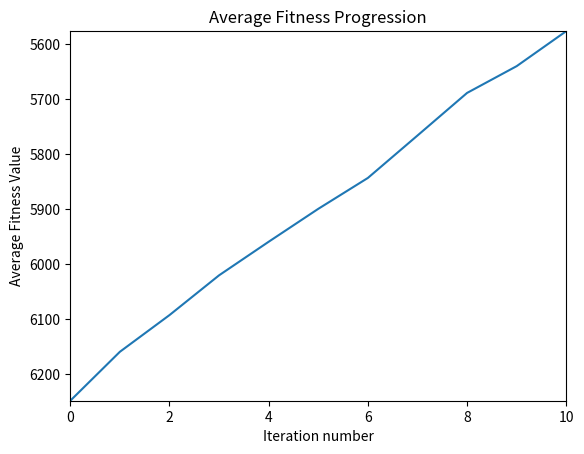

Here is the Python script that generated this plot:
import random
import numpy 
import matplotlib.pyplot as plt

def generatePopulation():
    population = []
    for chromosome_number in range(chromosomes_number):
        chromosome = initial_cromosome.copy()
        random.shuffle(chromosome)
        population.append(chromosome)
    return population


def getMap():
# Barcelona, Madrid, Valencia, Bilbao, Seville, Malaga, Zaragoza, San Sebastian, A Coruna, Alicante :
# Barcelona         : 0, 626, 349, 608, 994, 980, 307, 566, 1083, 528
# Madrid            : 626, 0, 360, 403, 531, 542, 320, 457, 593, 432
# Valencia          : 349, 360, 0, 612, 655, 623, 309, 573, 950, 167
# Bilbao            : 608, 403, 612, 0, 861, 925, 302, 101, 542, 786
# Seville           : 994, 531, 655, 861, 0, 213, 847, 918, 926, 595
# Malaga            : 980, 542, 623, 925, 213, 0, 841, 983, 1123, 477
# Zaragoza          : 307, 320, 309, 302, 847, 841, 0, 264, 781, 484
# SanSeb.           : 566, 457, 573, 101, 918, 983, 264, 0, 639, 746
# A Coruna          : 1083, 593, 950, 542, 926, 1123, 781, 639, 0, 1071
# Alicante          : 528, 432, 167, 786, 595, 477, 484, 746, 1071, 0
    return [
        [0, 626, 349, 608, 994, 980, 307, 566, 1083, 528],
        [626, 0, 360, 403, 531, 542, 320, 457, 593, 432],
        [349, 360, 0, 612, 655, 623, 309, 573, 950, 167],
        [608, 403, 612, 0, 861, 925, 302, 101, 542, 786],
        [994, 531, 655, 861, 0, 213, 847, 918, 926, 595],
        [980, 542, 623, 925, 213, 0, 841, 983, 1123, 477],
        [307, 320, 309, 302, 847, 841, 0, 264, 781, 484],
        [566, 457, 573, 101, 918, 983, 264, 0, 639, 746],
        [1083, 593, 950, 542, 926, 1123, 781, 639, 0, 1071],
        [528, 432, 167, 786, 595, 477, 484, 746, 1071, 0]
    ]


def getCities():
    return {
        0: "Barcelona",
        1: "Madrid",
        2: "Valencia",
        3: "Bilbao",
        4: "Seville",
        5: "Malaga",
        6: "Zaragoza",
        7: "San Sebastian",
        8: "A Coruna",
        9: "Alicante"
    }


def buildInitialChromosome():
    chromosome = [index for index in range(len(cities))]
    chromosome.pop(chromosome.index(start_city_index))
    return chromosome


def fitness(chromosome): 
    route_cost = []
    for i in range(genes_number - 1): # genes_number = no. of cities - 1
        route_cost.append(distances[chromosome[i]][chromosome[i+1]])
        #print(distances[chromosome[i]][chromosome[i+1]])
    #print(f'route cost {sum(route_cost)} - {distances[start_city_index][chromosome[0]]} - {distances[chromosome[len(chromosome)-1]][start_city_index]}')
    return sum(route_cost) + distances[start_city_index][chromosome[0]] + distances[chromosome[len(chromosome)-1]][start_city_index]


def calculateFitnesses():
    min_fitness = 10000000
    chromosome_fitness_min = []

    max_fitness = 0
    chromosome_fitness_max = []

    fitnesses = []
    for i in range(chromosomes_number):
        current_chromosome = population[i]
        current_fitness = fitness(current_chromosome)
        fitnesses.append(current_fitness)
        if(min_fitness > current_fitness):
            min_fitness = current_fitness
            chromosome_fitness_min = current_chromosome.copy()
        if(max_fitness < current_fitness):
            max_fitness = current_fitness
            chromosome_fitness_max = current_chromosome.copy()
    return fitnesses, chromosome_fitness_min, min_fitness, chromosome_fitness_max, max_fitness


def printChromosome(chromosome):
    print(f'Chromosome {chromosome} to analize : ')
    start_city = cities.get(start_city_index)
    print(f"{start_city} -> {cities.get(chromosome[0])} = {distances[start_city_index][chromosome[0]]}")
    for i in range(genes_number - 1):
        city1 = cities.get(chromosome[i])
        city2 = cities.get(chromosome[i + 1])
        distance = distances[chromosome[i]][chromosome[i + 1]]
        print(f"{city1} -> {city2} = {distance}")
    print(f"{cities.get(chromosome[genes_number - 1])} -> {start_city} = {distances[chromosome[genes_number-1]][start_city_index]}") 


def displayRouteOfChromosome(chromosome_fitness_min, fitness_min):
    printChromosome(chromosome_fitness_min)
    print(f"Distanta traseu = {fitness_min}")


def printMinimumPathForCurrentIteration(chromosome_fitness_min, fitness_min):
    print(f'Minimal fitness from fitnesses {fitness_min}')
    displayRouteOfChromosome(chromosome_fitness_min, fitness_min)


def selectParents(fitnesses):
    parents = []
    tournament_size = 5 # more higher = faster accurate answer

    if new_generation_size % 2 == 1:
        raise ValueError(f"Number of parents - chidren must be even. It is {new_generation_size} .")
    
    for iteration in range(new_generation_size):
        indexes_of_chosen_chromosomes = [random.randint(0, chromosomes_number-1) for x in range(tournament_size)]
        fitnesses_of_chosen_chromosomes = [fitnesses[indexes_of_chosen_chromosomes[i]] for i in range(tournament_size)]
        winner = population[
            indexes_of_chosen_chromosomes[
                fitnesses_of_chosen_chromosomes.index(
                    min(fitnesses_of_chosen_chromosomes))]]
        parents.append(winner)
    return parents


def generateCrossoverPoints():
    found = False
    points = []
    while (not found):
        points = []
        points.append(random.randint(1, genes_number-1))
        points.append(random.randint(1, genes_number-1))
        if( points[0] + 1 != points[1] and
            points[0]     != points[1] + 1 and
            points[0]     != points[1]):
            found = True
    points.sort()
    return points


def crossover(parent_1, parent_2):
    points = generateCrossoverPoints()
    # print("Puncte taiere")
    # print(points)

    # Step 1
    child_1 = [-1 for i in range(genes_number)] 
    child_2 = [-1 for i in range(genes_number)]
    child_1[points[0]:points[1]] = parent_1[points[0]:points[1]]
    child_2[points[0]:points[1]] = parent_2[points[0]:points[1]]
    children = [child_1, child_2]

    # print("Kids after step 1")
    # print(child_1)
    # print(child_2)

    # Step 2
    aux1 = parent_1[points[1]:] + parent_1[:points[1]]
    aux2 = parent_2[points[1]:] + parent_2[:points[1]]

    # print("Auxiliar chromosomes")
    # print(aux1)
    # print(aux2)

    # Step 3
    for iteration_number in range(genes_number):
        chromosome_1_index = points[1]
        chromosome_auxiliar_2_index = points[0]
        while -1 in children[0]:
            if aux2[chromosome_auxiliar_2_index] in children[0] :
                chromosome_auxiliar_2_index += 1
                if chromosome_auxiliar_2_index == genes_number:
                    chromosome_auxiliar_2_index = 0
            else:
                children[0][chromosome_1_index] = aux2[chromosome_auxiliar_2_index]
                chromosome_1_index += 1
                if chromosome_1_index == genes_number:
                    chromosome_1_index = 0

    for iteration_number in range(genes_number):
        chromosome_2_index = points[1]
        chromosome_auxiliar_1_index = points[0]
        while -1 in children[1]:
            if aux1[chromosome_auxiliar_1_index] in children[1] :
                chromosome_auxiliar_1_index += 1
                if chromosome_auxiliar_1_index == genes_number:
                    chromosome_auxiliar_1_index = 0
            else:
                children[1][chromosome_2_index] = aux1[chromosome_auxiliar_1_index]
                chromosome_2_index += 1
                if chromosome_2_index == genes_number:
                    chromosome_2_index = 0
    # print("Parents, auxiliars and kids:")
    # print(p1)
    # print(p2)
    # print(aux1)
    # print(aux2)
    # print(children[0])
    # print(children[1])
    return children


def crossoverParents(parents):
    i = 0
    kids = []
    while (i <= new_generation_size-1):
        result = crossover(parents[i], parents[i+1])
        i += 2
        kids.append(result[0])
        kids.append(result[1])
    return kids


def startMutation(children):
    def generateRandomValue():
        return numpy.random.rand()

    def mutation(kids):
        for i in range(new_generation_size):
            if random_values[i] <= mutation_probability:
                # print(f"Chromosome {i} :")
                # print(kids[i])
                while(True):
                    gene_1_index = random.randint(0, genes_number-1)
                    gene_2_index = random.randint(0, genes_number-1)
                    if(gene_1_index != gene_2_index):
                        break
                chosen_genes = [gene_1_index, gene_2_index]
                chosen_genes.sort()
                #print(f"Have been chosen genes {chosen_genes[0]} and {chosen_genes[1]}, 0 based index")

                kids[i][gene_1_index], kids[i][gene_2_index] = kids[i][gene_2_index], kids[i][gene_1_index]
                # print("Result")
                # print(population[i])
                # print()

    mutation_probability = 0.2

    random_values = []
    for i in range(new_generation_size):
        random_values.append(generateRandomValue())

    mutation(children)


def generateSizeOfNewGeneration():
    percent_of_population_size = 0.05
    result = int(chromosomes_number * percent_of_population_size) 
    result = result if result % 2 == 0 else result + 1
    return  2 if result <= 1 else result


def introduceNewGenerationIntoPopulation(population, children, new_generation_size):
    for i in range (new_generation_size):
        population.append(children[i]) 


def removeWeakChromosomesFromPopulation(population):
    #print(population)
    #print(len(population))
    while (len(population) != chromosomes_number):
        fitnesses, chromosome_fitness_min, fitness_min, chromosome_fitness_max, fitness_max = calculateFitnesses()
        population.remove(chromosome_fitness_max)
    #print(population)
    #print(len(population))
        

def store_average_fitness_current_population(average_fitness, fitnesses):
    average_fitness.append(average_fitness_calculation(fitnesses))
    print(fitnesses)


def average_fitness_calculation(fitnesses):
    return sum(fitnesses) / len(fitnesses)



# Initialization
distances = getMap()
cities = getCities()

genes_number = len(cities) - 1 # '-1' for the starting city
start_city_index = 1
initial_cromosome = buildInitialChromosome()

chromosomes_number = 100
population = generatePopulation()

fitnesses, chromosome_fitness_min, fitness_min, chromosome_fitness_max, fitness_max = calculateFitnesses()
# print('init')
# print(fitnesses)
average_fitness = []
store_average_fitness_current_population(average_fitness, fitnesses)

new_generation_size = generateSizeOfNewGeneration()

new_generations_number = 10
contor = 1
while(contor <= new_generations_number):    
    # Selecting parents
    parents = selectParents(fitnesses)

    # Create new chromosomes
    children = crossoverParents(parents)

    # mutation of newborns
    startMutation(children)

    # append kids to popullation
    introduceNewGenerationIntoPopulation(population, children, new_generation_size)

    # remove weak chromosomes from pop
    removeWeakChromosomesFromPopulation(population)

    # Create fitnesses for new popullation
    fitnesses, chromosome_fitness_min, fitness_min, chromosome_fitness_max, fitness_max = calculateFitnesses()

    # Store average fitness of new population
    store_average_fitness_current_population(average_fitness, fitnesses)

    # end of loop
    contor += 1

printMinimumPathForCurrentIteration(chromosome_fitness_min, fitness_min)
print(average_fitness)

# display grafic convergence
plt.plot(average_fitness)

plt.xlim(0, new_generations_number)
plt.ylim(average_fitness[0], average_fitness[-1])

plt.xlabel('Iteration number')
plt.ylabel('Average Fitness Value')
plt.title('Average Fitness Progression')

plt.show()
